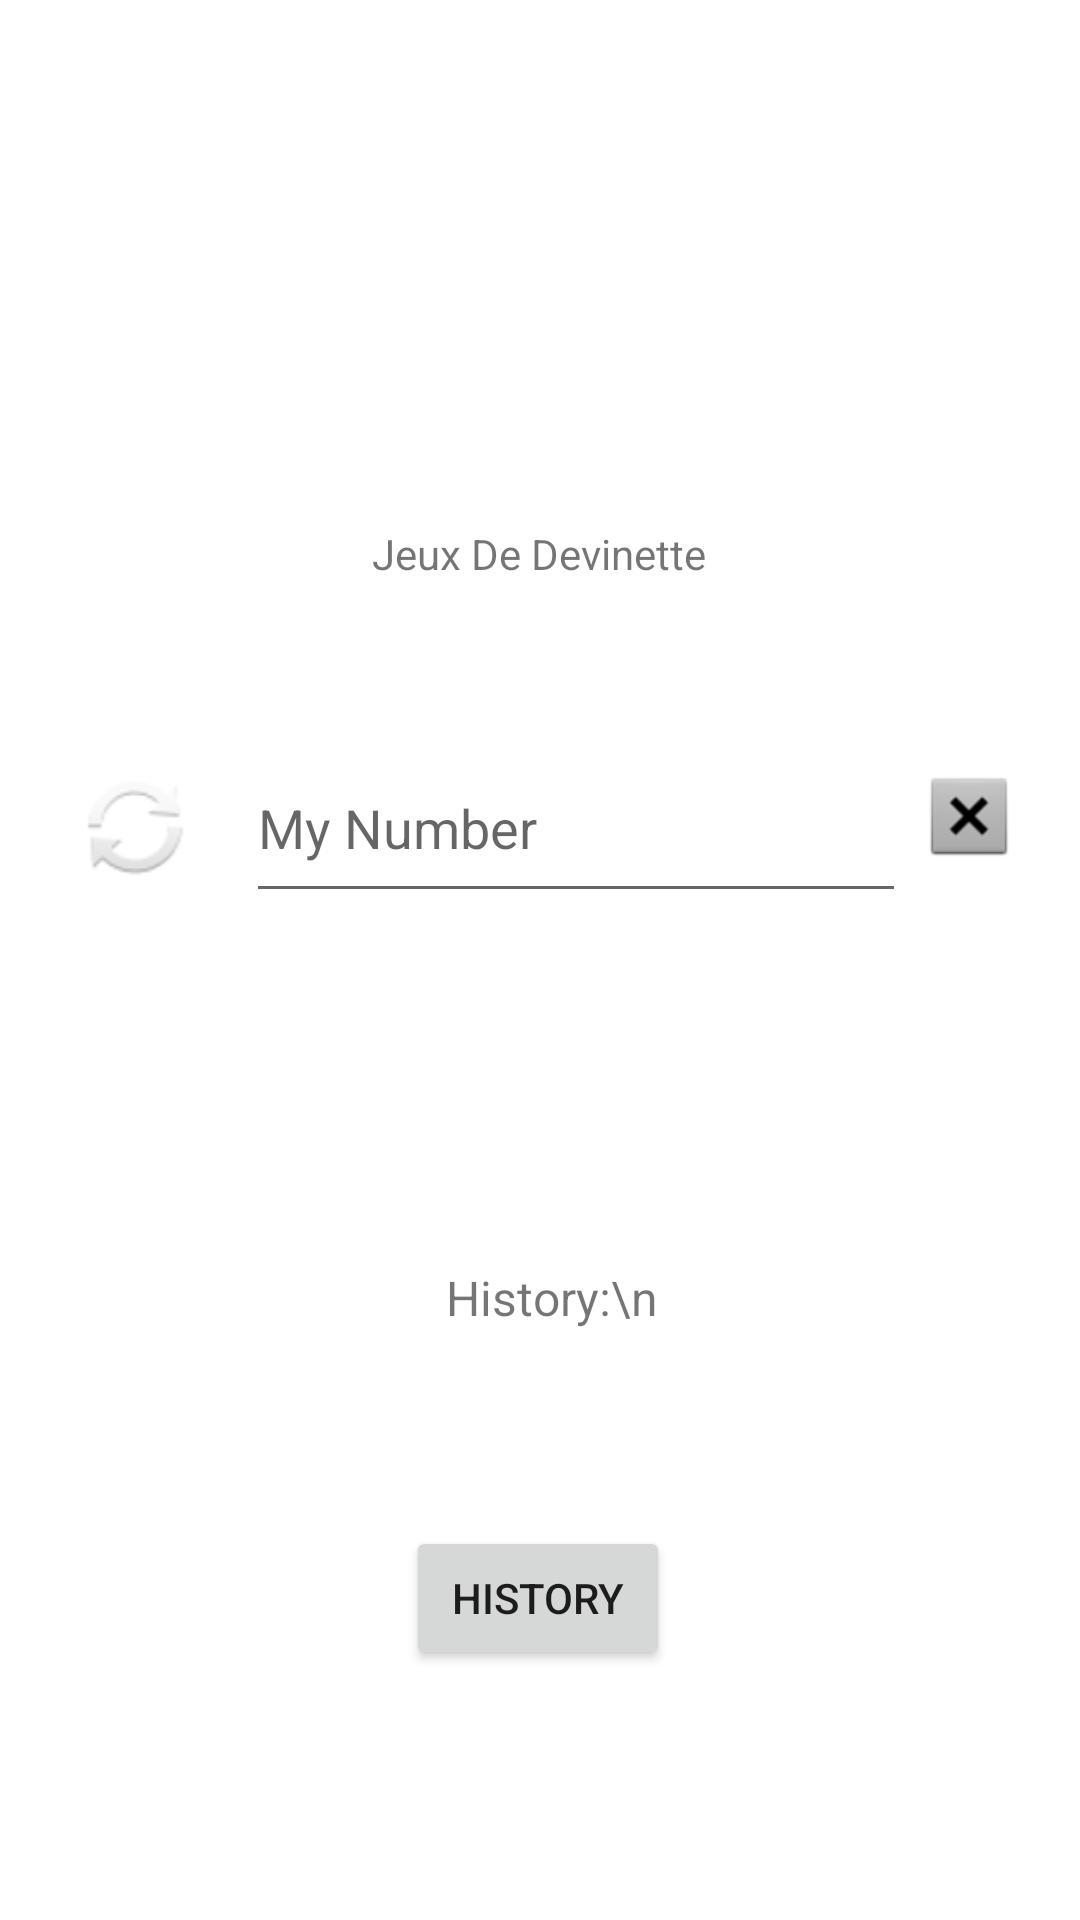

Android layout source for this screen:
<!-- AndroidManifest.xml: application theme Theme.KotliGame -->
<!-- res/layout/activity_beginner.xml -->
<?xml version="1.0" encoding="utf-8"?>
<androidx.constraintlayout.widget.ConstraintLayout xmlns:android="http://schemas.android.com/apk/res/android"
    xmlns:app="http://schemas.android.com/apk/res-auto"
    xmlns:tools="http://schemas.android.com/tools"
    android:layout_width="match_parent"
    android:layout_height="match_parent">


    <TextView
        android:id="@+id/textView"
        android:layout_width="wrap_content"
        android:layout_height="wrap_content"
        android:text="@string/game"
        app:layout_constraintBottom_toBottomOf="parent"
        app:layout_constraintEnd_toEndOf="parent"
        app:layout_constraintHorizontal_bias="0.498"
        app:layout_constraintStart_toStartOf="parent"
        app:layout_constraintTop_toTopOf="parent"
        app:layout_constraintVertical_bias="0.282" />

    <EditText
        android:id="@+id/myNumber"
        android:layout_width="220dp"
        android:layout_height="60dp"
        android:ems="10"
        android:hint="@string/myNmber"
        android:inputType="number"
        app:layout_constraintBottom_toBottomOf="parent"
        app:layout_constraintEnd_toEndOf="parent"
        app:layout_constraintHorizontal_bias="0.586"
        app:layout_constraintStart_toStartOf="parent"
        app:layout_constraintTop_toBottomOf="@+id/textView"
        app:layout_constraintVertical_bias="0.13" />

    <ImageView
        android:id="@+id/clearText"
        android:layout_width="wrap_content"
        android:layout_height="wrap_content"
        app:layout_constraintBottom_toBottomOf="parent"
        app:layout_constraintEnd_toEndOf="parent"
        app:layout_constraintHorizontal_bias="0.191"
        app:layout_constraintStart_toEndOf="@+id/myNumber"
        app:layout_constraintTop_toBottomOf="@+id/textView"
        app:layout_constraintVertical_bias="0.15"
        app:srcCompat="@android:drawable/btn_dialog" />


    <ImageView
        android:id="@+id/check"
        android:layout_width="55dp"
        android:layout_height="42dp"
        app:layout_constraintBottom_toBottomOf="parent"
        app:layout_constraintEnd_toStartOf="@+id/myNumber"
        app:layout_constraintHorizontal_bias="0.65"
        app:layout_constraintStart_toStartOf="parent"
        app:layout_constraintTop_toBottomOf="@+id/textView"
        app:layout_constraintVertical_bias="0.15"
        app:srcCompat="@android:drawable/ic_popup_sync" />

    <TextView
        android:id="@+id/history"
        android:layout_width="223dp"
        android:layout_height="95dp"
        android:gravity="center"
        android:text="History:\n"
        android:textSize="16sp"
        app:layout_constraintBottom_toBottomOf="parent"
        app:layout_constraintEnd_toEndOf="parent"
        app:layout_constraintHorizontal_bias="0.528"
        app:layout_constraintStart_toStartOf="parent"
        app:layout_constraintTop_toBottomOf="@+id/myNumber"
        app:layout_constraintVertical_bias="0.335" />

    <Button
        android:id="@+id/attempts"
        android:layout_width="wrap_content"
        android:layout_height="wrap_content"
        android:text="History"
        app:layout_constraintBottom_toBottomOf="parent"
        app:layout_constraintEnd_toEndOf="parent"
        app:layout_constraintHorizontal_bias="0.498"
        app:layout_constraintStart_toStartOf="parent"
        app:layout_constraintTop_toBottomOf="@+id/history"
        app:layout_constraintVertical_bias="0.255" />


</androidx.constraintlayout.widget.ConstraintLayout>
<!-- resources referenced by this layout -->
<resources>
  <string name="game">Jeux De Devinette</string>
  <string name="myNmber">My Number</string>
  <style name="Theme.KotliGame" parent="Theme.MaterialComponents.DayNight.DarkActionBar">
          
          <item name="colorPrimary">@color/purple_500</item>
          <item name="colorPrimaryVariant">@color/purple_700</item>
          <item name="colorOnPrimary">@color/white</item>
          
          <item name="colorSecondary">@color/teal_200</item>
          <item name="colorSecondaryVariant">@color/teal_700</item>
          <item name="colorOnSecondary">@color/black</item>
          
          <item name="android:statusBarColor">?attr/colorPrimaryVariant</item>
          
      </style>
  <!-- not gathered from this repository: default colours our renderer supplied (Android Studio template values) -->
  <color name="purple_500">#FF6200EE</color>
  <color name="purple_700">#FF3700B3</color>
  <color name="teal_200">#FF03DAC5</color>
  <color name="teal_700">#FF018786</color>
  <color name="black">#FF000000</color>
  <color name="white">#FFFFFFFF</color>
</resources>
